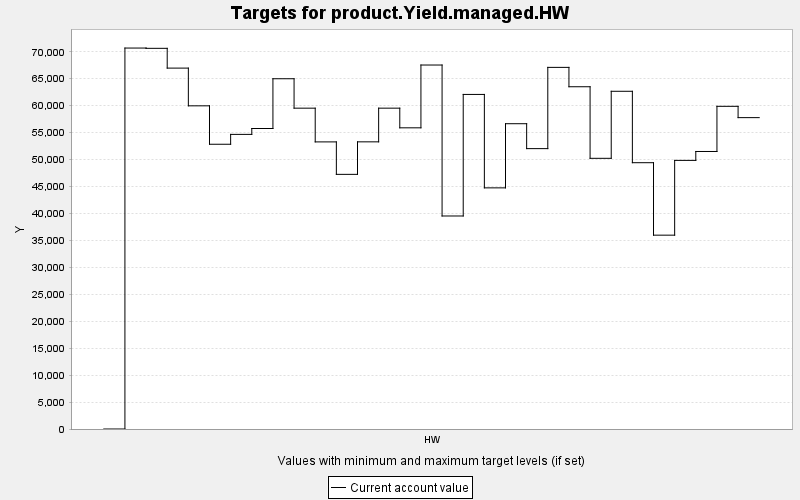

Values plotted in this chart, from the file beside it:
TARGET, PERIOD, YEAR, PERIODWIDTH, MINIMUM, MAXIMUM, MINWEIGHT, MAXWEIGHT, CURRENT, SUMMARY
product.Yield.managed.HW, 0, 0, 10.0, 0.0, 10000, 1.0, 1.0, 0.0, 0.0
product.Yield.managed.HW, 1, 10, 10.0, 0.0, 10000, 1.0, 1.0, 70686, 0.0
product.Yield.managed.HW, 2, 20, 10.0, 0.0, 10000, 1.0, 1.0, 70634, 0.0
product.Yield.managed.HW, 3, 30, 10.0, 0.0, 10000, 1.0, 1.0, 66965, 0.0
product.Yield.managed.HW, 4, 40, 10.0, 0.0, 10000, 1.0, 1.0, 59965, 0.0
product.Yield.managed.HW, 5, 50, 10.0, 0.0, 10000, 1.0, 1.0, 52836, 0.0
product.Yield.managed.HW, 6, 60, 10.0, 0.0, 10000, 1.0, 1.0, 54667, 0.0
product.Yield.managed.HW, 7, 70, 10.0, 0.0, 10000, 1.0, 1.0, 55758, 0.0
product.Yield.managed.HW, 8, 80, 10.0, 0.0, 10000, 1.0, 1.0, 64991, 0.0
product.Yield.managed.HW, 9, 90, 10.0, 0.0, 10000, 1.0, 1.0, 59531, 0.0
product.Yield.managed.HW, 10, 100, 10.0, 0.0, 10000, 1.0, 1.0, 53272, 0.0
product.Yield.managed.HW, 11, 110, 10.0, 0.0, 10000, 1.0, 1.0, 47249, 0.0
product.Yield.managed.HW, 12, 120, 10.0, 0.0, 10000, 1.0, 1.0, 53282, 0.0
product.Yield.managed.HW, 13, 130, 10.0, 0.0, 10000, 1.0, 1.0, 59532, 0.0
product.Yield.managed.HW, 14, 140, 10.0, 0.0, 10000, 1.0, 1.0, 55884, 0.0
product.Yield.managed.HW, 15, 150, 10.0, 0.0, 10000, 1.0, 1.0, 67537, 0.0
product.Yield.managed.HW, 16, 160, 10.0, 0.0, 10000, 1.0, 1.0, 39525, 0.0
product.Yield.managed.HW, 17, 170, 10.0, 0.0, 10000, 1.0, 1.0, 62080, 0.0
product.Yield.managed.HW, 18, 180, 10.0, 0.0, 10000, 1.0, 1.0, 44743, 0.0
product.Yield.managed.HW, 19, 190, 10.0, 0.0, 10000, 1.0, 1.0, 56646, 0.0
product.Yield.managed.HW, 20, 200, 10.0, 0.0, 10000, 1.0, 1.0, 52024, 0.0
product.Yield.managed.HW, 21, 210, 10.0, 0.0, 10000, 1.0, 1.0, 67100, 0.0
product.Yield.managed.HW, 22, 220, 10.0, 0.0, 10000, 1.0, 1.0, 63506, 0.0
product.Yield.managed.HW, 23, 230, 10.0, 0.0, 10000, 1.0, 1.0, 50225, 0.0
product.Yield.managed.HW, 24, 240, 10.0, 0.0, 10000, 1.0, 1.0, 62664, 0.0
product.Yield.managed.HW, 25, 250, 10.0, 0.0, 10000, 1.0, 1.0, 49412, 0.0
product.Yield.managed.HW, 26, 260, 10.0, 0.0, 10000, 1.0, 1.0, 35967, 0.0
product.Yield.managed.HW, 27, 270, 10.0, 0.0, 10000, 1.0, 1.0, 49841, 0.0
product.Yield.managed.HW, 28, 280, 10.0, 0.0, 10000, 1.0, 1.0, 51494, 0.0
product.Yield.managed.HW, 29, 290, 10.0, 0.0, 10000, 1.0, 1.0, 59875, 0.0
product.Yield.managed.HW, 30, 300, 10.0, 0.0, 10000, 1.0, 1.0, 57775, 0.0
